Run: headless pygame with SDL's dummy video driver; simulated clock (each Clock.tick advances the game by its frame time, no real sleeping); random seed 0; keys injected as events and as key.get_pressed() state; no mouse input.
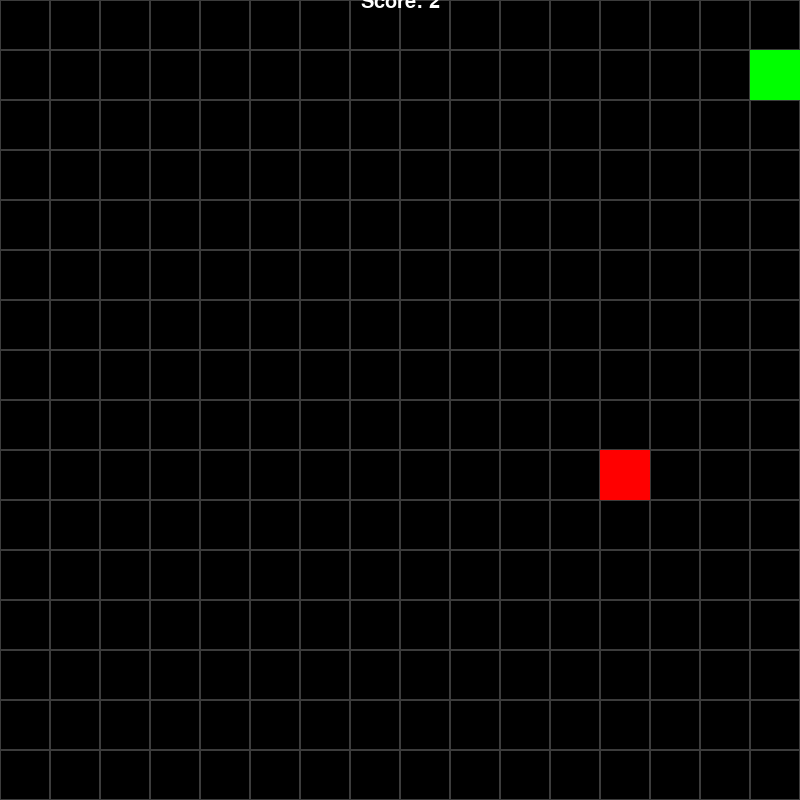
Frame 1 of 4 · flips 1–60 · no input
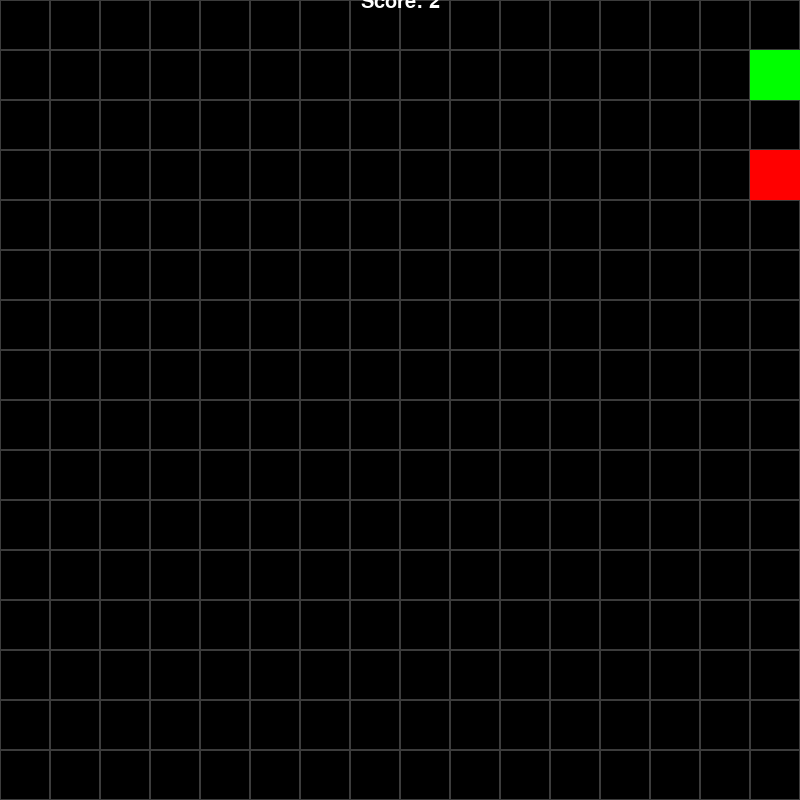
Frame 2 of 4 · flips 61–180 · tapped SPACE, RETURN · held RIGHT (→), D
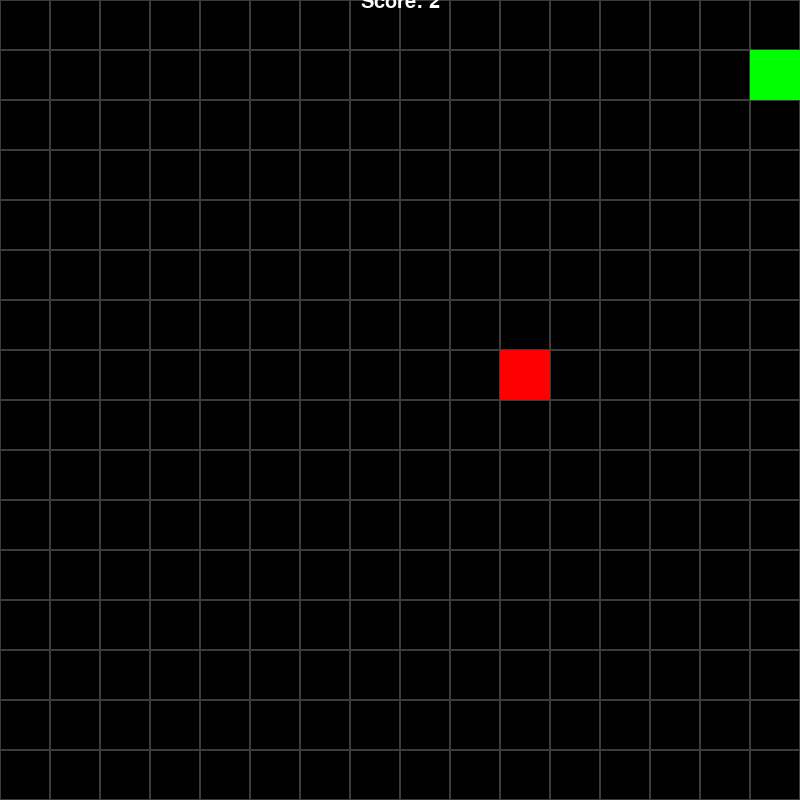
Frame 3 of 4 · flips 181–300 · held DOWN (↓), S
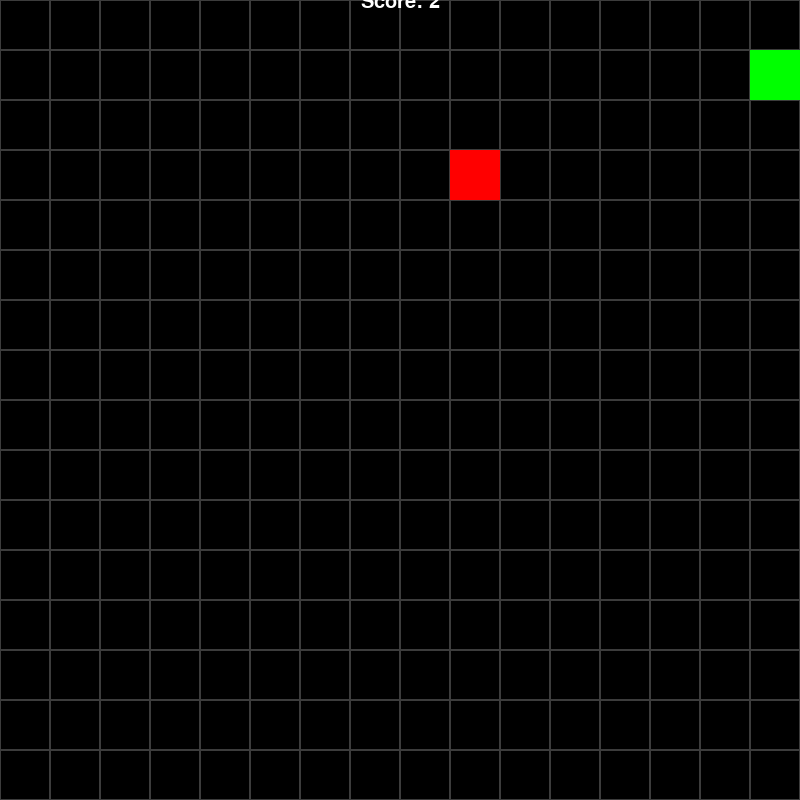
Frame 4 of 4 · flips 301–420 · held LEFT (←), A, UP (↑), W

The pygame program that drew these frames:

import pygame
import sys
import random # Initialize Pygame
pygame.init() # Set up display
WIDTH, HEIGHT = 800, 800 # Colors

BLOCK_SIZE = 50
FONT = pygame.font.SysFont('Arial', 30)
screen = pygame.display.set_mode((800, 800)) # Set up game variables
pygame.display.set_caption('Snake')
clock = pygame.time.Clock()

class Snake:
    def __init__(self):
        self.x, self.y = BLOCK_SIZE, BLOCK_SIZE
        self.xdir = 1
        self.ydir = 0 # Start moving right
        self.head = pygame.Rect(self.x, self.y, BLOCK_SIZE, BLOCK_SIZE) 
        self.body = [pygame.Rect(self.x-BLOCK_SIZE, self.y, BLOCK_SIZE, BLOCK_SIZE)] # Initial snake body
        self.dead = False
    def update(self):
        global apple
        for square in self.body:
            if self.head.x == square.x and self.head.y == square.y: # Check for self-collision
                self.dead = True
            if self.head.x not in range(0, WIDTH) or self.head.y not in range(0, HEIGHT): # Check for wall collision
                self.dead = True
        if self.dead:
            self.x, self.y = BLOCK_SIZE, BLOCK_SIZE
            self.head = pygame.Rect(self.x, self.y, BLOCK_SIZE, BLOCK_SIZE)
            self.body = [pygame.Rect(self.x-BLOCK_SIZE, self.y, BLOCK_SIZE, BLOCK_SIZE)]
            self.xdir = 1
            self.ydir = 0
            self.dead = False
            apple = Apple() # Reset apple position
        self.body.append(self.head) # Move body segments
        for i in range(len(self.body)-1):
            self.body[i].x, self.body[i].y = self.body[i+1].x, self.body[i+1].y
        self.head.x += self.xdir * BLOCK_SIZE
        self.head.y += self.ydir * BLOCK_SIZE
        self.body.remove(self.head) # Remove head from body list to avoid self-collision

class Apple:
    def __init__(self):
        self.x = random.randint(0, WIDTH/BLOCK_SIZE) * BLOCK_SIZE
        self.y = random.randint(0, HEIGHT/BLOCK_SIZE) * BLOCK_SIZE
        self.rect = pygame.Rect(self.x, self.y, BLOCK_SIZE, BLOCK_SIZE)
    def update(self):
        pygame.draw.rect(screen, '#ff0000', self.rect) # Draw apple    
def draw_grid():
    for x in range(0, WIDTH, BLOCK_SIZE):
        for y in range(0, HEIGHT, BLOCK_SIZE):
            rect = pygame.Rect(x, y, BLOCK_SIZE, BLOCK_SIZE)
            pygame.draw.rect(screen, '#3c3c3c', rect, 1)

score = FONT.render('Score: 0', True, '#ffffff')
score_rect = score.get_rect(center=(WIDTH//2, BLOCK_SIZE//20))

draw_grid() # execute game loop

snake = Snake()
apple = Apple()

while True: # Handle events
    for event in pygame.event.get():
        if event.type == pygame.QUIT:
            pygame.quit()
            sys.exit()
        if event.type == pygame.KEYDOWN:
            if event.key == pygame.K_DOWN:
                snake.ydir = 1
                snake.xdir = 0
            elif event.key == pygame.K_UP:
                snake.ydir = -1
                snake.xdir = 0
            elif event.key == pygame.K_RIGHT:
                snake.ydir = 0
                snake.xdir = 1
            elif event.key == pygame.K_LEFT:
                snake.ydir = 0
                snake.xdir = -1 
    snake.update() # Draw everything
    screen.fill('#000000')
    draw_grid()
    apple.update() # Draw apple
    score = FONT.render(f'Score: {len(snake.body)+1}', True, '#ffffff') # Update score
    pygame.draw.rect(screen, '#00ff00', snake.head) # Draw snake head        
    for square in snake.body:
        pygame.draw.rect(screen, '#00ff00', square) # Draw snake
    screen.blit(score, score_rect) # Draw score
    if snake.head.x == apple.x and snake.head.y == apple.y: # Check for collision with apple
        snake.body.append(pygame.Rect(square.x, square.y, BLOCK_SIZE, BLOCK_SIZE)) # Grow snake
        apple = Apple() # Spawn new apple
    pygame.display.update()
    clock.tick(5) # Control game speed
